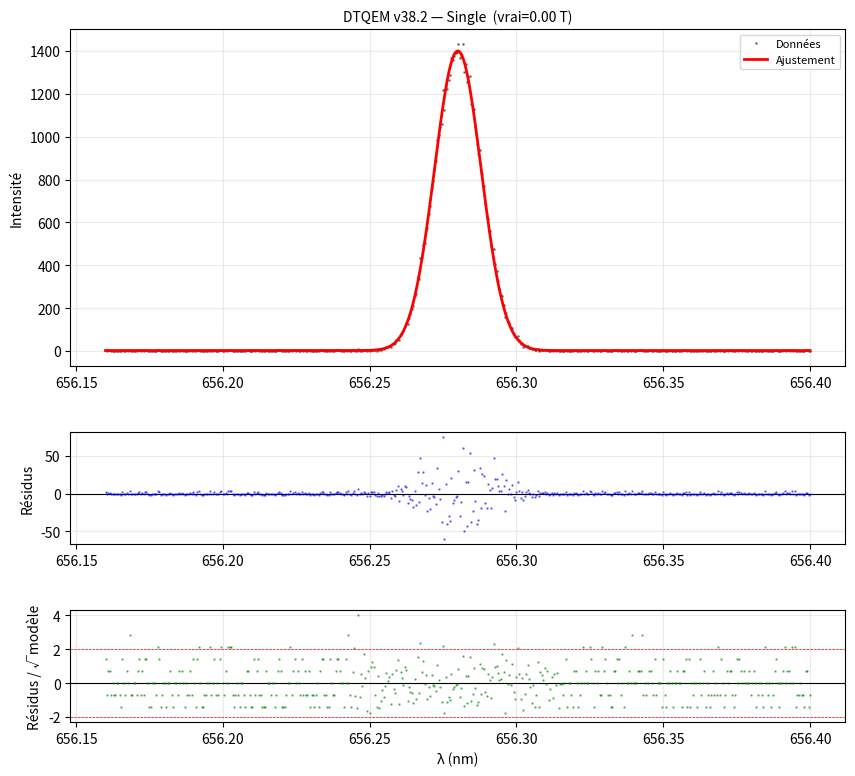
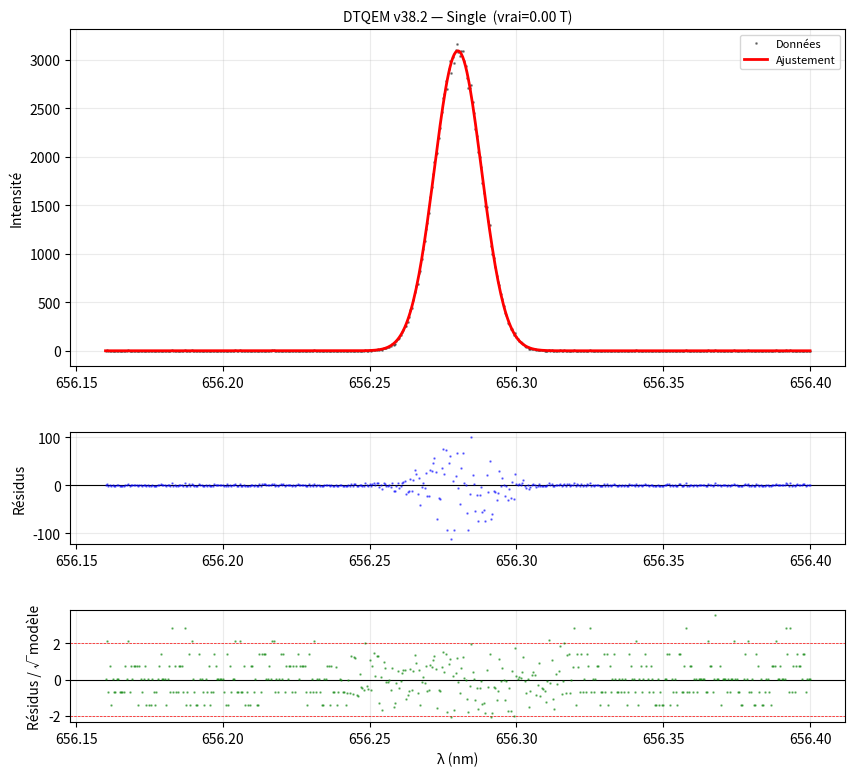
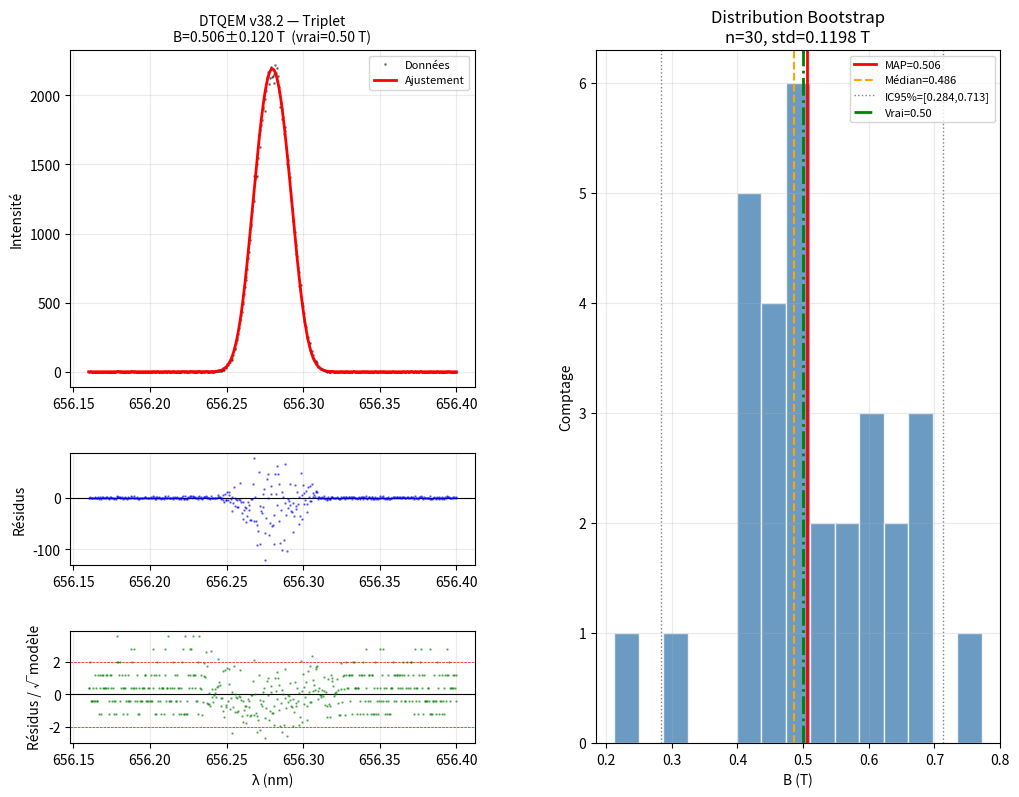
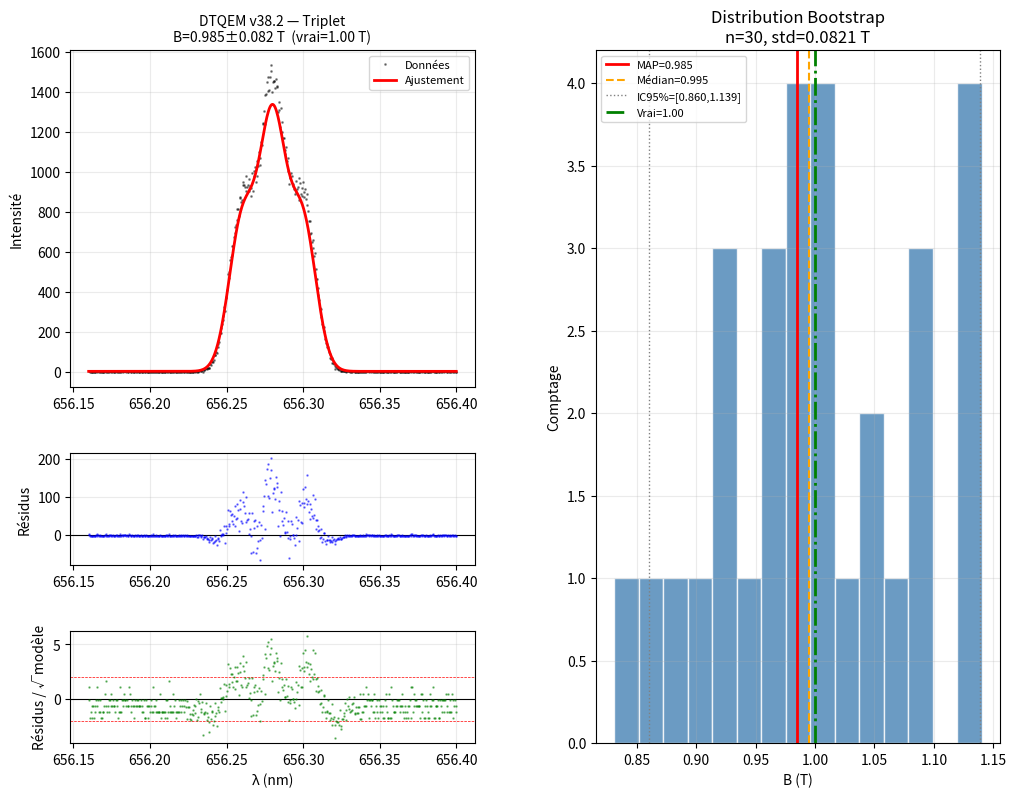
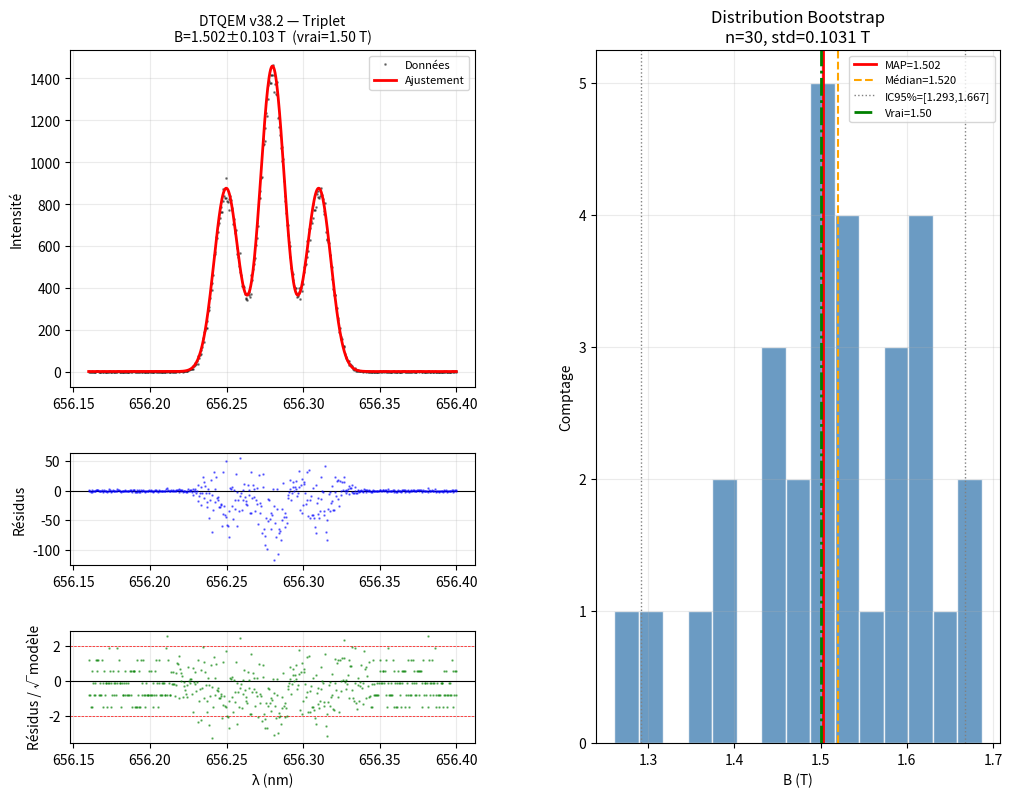
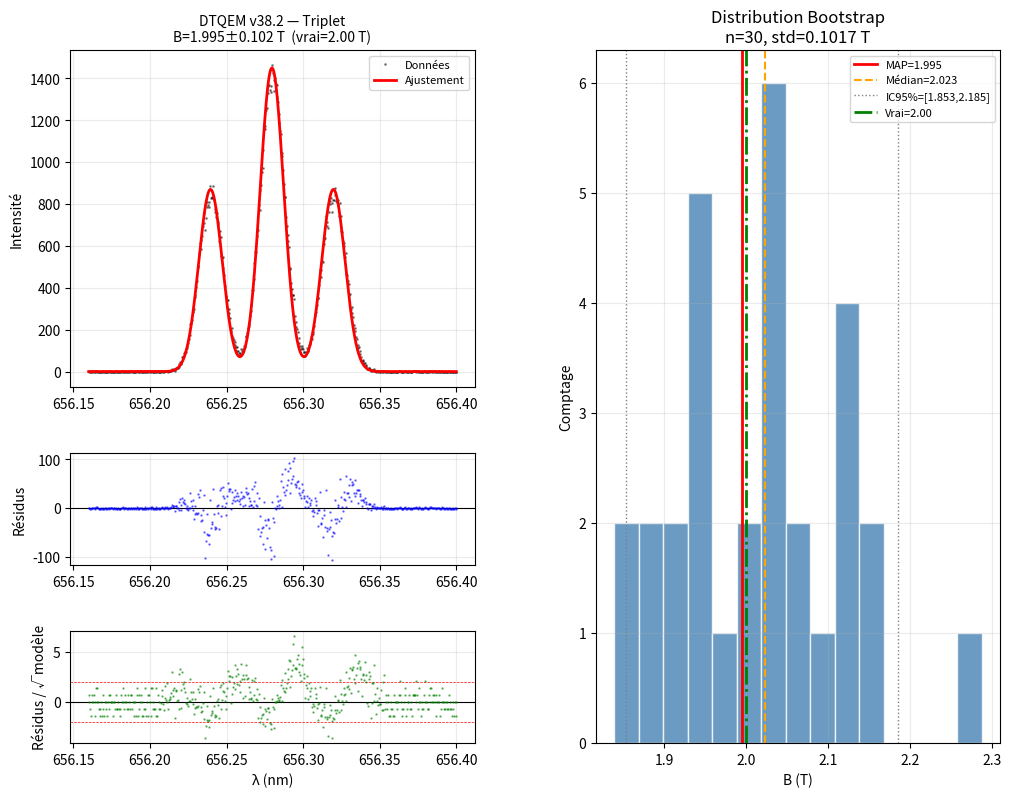
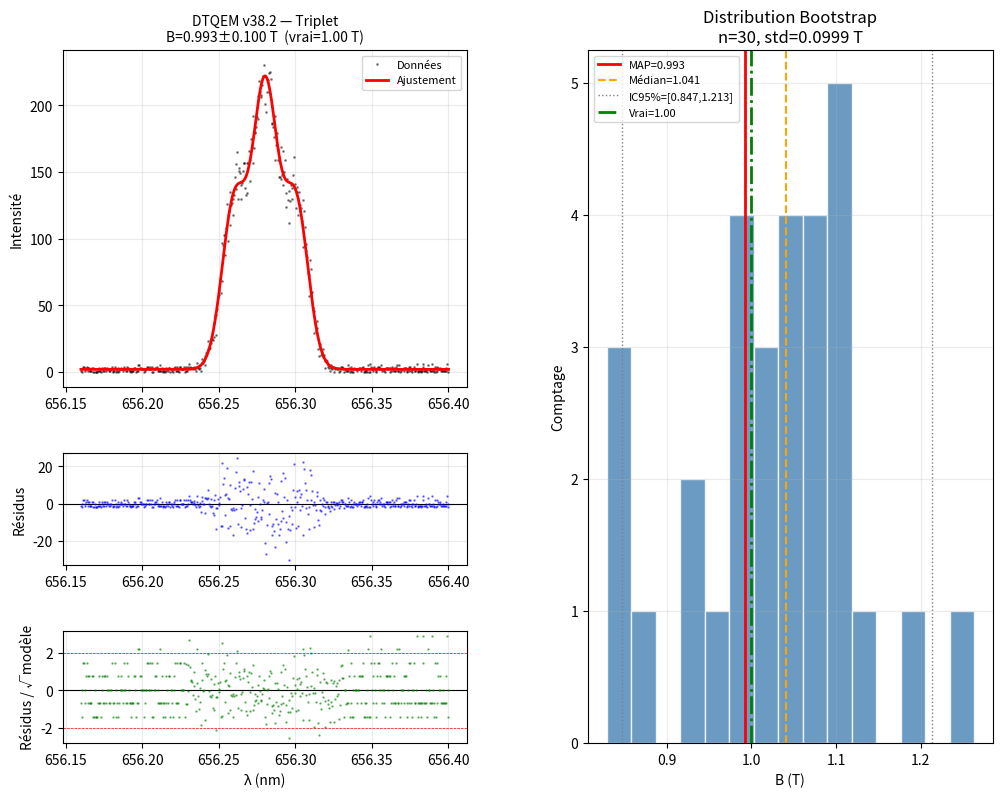

Write Python code to recreate these figures, in order.
"""
DTQEM v38.2-final – Hydrogen Balmer-alpha Zeeman Inversion
===========================================================
Author  : Reddouane Berramdane
Developed & Programmed with AI Assistance from DeepSeek, Gemini, and Claude.

License : CC BY-NC 4.0

Fixes & improvements vs v38.1
──────────────────────────────
[CRITICAL FIX]  Bootstrap: شرط القبول كان res.success فقط
                → الآن: قبول أي حل ≥ 0 بغض النظر عن success flag
                (L-BFGS-B يُرجع success=False لأسباب نمرية لا تعني فشلاً)

[CRITICAL FIX]  perturbation: x_opt * factor خاطئ عند B≈0
                → الآن: perturbation مخصصة لكل نوع معامل

[NEW]           محاولة عشوائية كاملة (20% من restarts)
                لتجنب الحدود المحلية

[NEW]           قبول أفضل حل حتى لو success=False
                مع تحقق من جودة الحل (NLL معقولة)

[IMPROVED]      n_restarts=10, pert=0.10, maxiter=4000
[IMPROVED]      تقرير Bootstrap مفصل (distribution of B)
[IMPROVED]      حفظ توزيع B في CSV للتحليل
"""

import numpy as np
import matplotlib
matplotlib.use('Agg')
import matplotlib.pyplot as plt
from scipy.optimize import minimize
from scipy.optimize import differential_evolution
from scipy.special  import gammaln
from dataclasses    import dataclass, field
from typing         import Dict, List, Optional, Tuple
from pathlib        import Path
import csv, sys, time, warnings
import scipy

warnings.filterwarnings('ignore')

# ══════════════════════════════════════════════════════════════════
# 0. CONSTANTES PHYSIQUES (CODATA 2018)
# ══════════════════════════════════════════════════════════════════
class PhysicalConstants:
    C           = 299_792_458.0
    H           = 6.626_070_15e-34
    HBAR        = H / (2.0 * np.pi)
    E_CHARGE    = 1.602_176_634e-19
    M_E         = 9.109_383_701_5e-31
    MU_B        = E_CHARGE * HBAR / (2.0 * M_E)
    MU_B_OVER_H = MU_B / H

PC          = PhysicalConstants
C           = PC.C
MU_B        = PC.MU_B
MU_B_OVER_H = PC.MU_B_OVER_H

assert 9.273e-24 < MU_B < 9.275e-24, \
    f"ERREUR μ_B = {MU_B:.6e} J/T"

# ══════════════════════════════════════════════════════════════════
# 1. PARAMÉTRAGE DU TRIPLET
#    Source unique de vérité pour l'ordre et le nombre de paramètres
# ══════════════════════════════════════════════════════════════════
def triplet_param_info(fix_frac: bool,
                       subtract_continuum: bool) -> Dict:
    """
    Ordre canonique des paramètres dans le vecteur x :
        [0] lambda_center
        [1] B
        [2] amplitude
        [3] sigma_width
        [4] frac_side      (si NOT fix_frac)
        [4|5] background   (si NOT subtract_continuum)
    """
    idx = {'idx_lc': 0, 'idx_B': 1, 'idx_amp': 2, 'idx_sig': 3}
    n = 4
    idx['idx_frac'] = None if fix_frac     else (n := n + 1) - 1
    idx['idx_bg']   = None if subtract_continuum else (n := n + 1) - 1
    return {**idx, 'n_params': n,
            'fix_frac': fix_frac,
            'subtract_continuum': subtract_continuum}

def unpack_triplet(x: np.ndarray, info: Dict) -> Tuple:
    """Décompresse x → (lc, B, amp, sig, frac, bg). Toujours 6 valeurs."""
    lc   = x[info['idx_lc']]
    B    = x[info['idx_B']]
    amp  = x[info['idx_amp']]
    sig  = x[info['idx_sig']]
    frac = 0.60 if info['idx_frac'] is None else x[info['idx_frac']]
    bg   = 0.0  if info['idx_bg']   is None else x[info['idx_bg']]
    return lc, B, amp, sig, frac, bg

def pack_triplet(lc, B, amp, sig, frac, bg, info: Dict) -> np.ndarray:
    """Construit x à partir des valeurs scalaires."""
    x = np.empty(info['n_params'])
    x[info['idx_lc']]  = lc
    x[info['idx_B']]   = B
    x[info['idx_amp']] = amp
    x[info['idx_sig']] = sig
    if info['idx_frac'] is not None:
        x[info['idx_frac']] = frac
    if info['idx_bg'] is not None:
        x[info['idx_bg']] = bg
    return x

def build_triplet_bounds(wl: np.ndarray, I: np.ndarray,
                          info: Dict) -> List[Tuple[float, float]]:
    """
    Bornes physiquement motivées.
    Garantit len(bounds) == info['n_params'].
    """
    I_max   = float(np.max(I))
    lc_est  = float(wl[np.argmax(I)])
    wl_span = float(wl[-1] - wl[0])

    bounds = [
        (lc_est - 0.5*wl_span, lc_est + 0.5*wl_span),  # lambda_center
        (0.0,  3.0),                                     # B
        (0.05*I_max, 15.0*I_max),                        # amplitude
        (0.001e-9, 0.08e-9),                             # sigma_width
    ]
    if info['idx_frac'] is not None:
        bounds.append((0.3, 0.9))
    if info['idx_bg'] is not None:
        bounds.append((0.0, 0.3*I_max))

    assert len(bounds) == info['n_params'], \
        f"ERREUR len(bounds)={len(bounds)} ≠ n_params={info['n_params']}"
    return bounds

def build_triplet_x0(wl: np.ndarray, I: np.ndarray,
                      info: Dict) -> np.ndarray:
    """Point de départ déterministe."""
    I_max  = float(np.max(I))
    lc_est = float(wl[np.argmax(I)])
    return pack_triplet(lc_est, 0.5, 1.2*I_max,
                         0.008e-9, 0.60, 0.01*I_max, info)

# ══════════════════════════════════════════════════════════════════
# 2. PROFILS SPECTRAUX
# ══════════════════════════════════════════════════════════════════
def _gaussian(wl: np.ndarray, c: float, s: float) -> np.ndarray:
    return np.exp(-0.5 * ((wl - c) / s) ** 2)

def triplet_spectrum(wl: np.ndarray,
                     lc: float, B: float,
                     amp: float, sig: float,
                     frac: float = 0.60,
                     bg:   float = 0.0) -> np.ndarray:
    """
    Triplet Zeeman symétrique Hα.
    Δλ = (lc²/c) × (μ_B/h) × g_eff × |B|,   g_eff=1.0
    """
    G_EFF     = 1.0
    delta_lam = (lc**2 / C) * MU_B_OVER_H * G_EFF * abs(B)
    model  = amp        * _gaussian(wl, lc,             sig)
    model += amp * frac * _gaussian(wl, lc + delta_lam, sig)
    model += amp * frac * _gaussian(wl, lc - delta_lam, sig)
    return model + bg

def single_spectrum(wl: np.ndarray,
                    lc: float, amp: float,
                    sig: float, bg: float = 0.0) -> np.ndarray:
    return amp * _gaussian(wl, lc, sig) + bg

# ══════════════════════════════════════════════════════════════════
# 3. FONCTIONS OBJECTIF
# ══════════════════════════════════════════════════════════════════
def poisson_nll(y: np.ndarray, mu: np.ndarray) -> float:
    mu = np.maximum(mu, 1e-12)
    y  = np.maximum(y,  0.0)
    return float(np.sum(mu - y*np.log(mu) + gammaln(y + 1.0)))

def obj_triplet(x: np.ndarray, wl: np.ndarray,
                I: np.ndarray, info: Dict) -> float:
    lc, B, amp, sig, frac, bg = unpack_triplet(x, info)
    return poisson_nll(I, triplet_spectrum(wl, lc, B, amp, sig, frac, bg))

def obj_single_fn(x: np.ndarray, wl: np.ndarray,
                  I: np.ndarray, has_bg: bool) -> float:
    if has_bg:
        lc, amp, sig, bg = x
    else:
        lc, amp, sig = x; bg = 0.0
    return poisson_nll(I, single_spectrum(wl, lc, amp, sig, bg))

# ══════════════════════════════════════════════════════════════════
# 4. AJUSTEMENT
# ══════════════════════════════════════════════════════════════════
def fit_triplet(wl: np.ndarray, I: np.ndarray,
                subtract_continuum: bool = True,
                fix_frac:           bool = True,
                ) -> Tuple[Dict, float, bool, np.ndarray, Dict]:
    info   = triplet_param_info(fix_frac, subtract_continuum)
    bounds = build_triplet_bounds(wl, I, info)
    x0     = build_triplet_x0(wl, I, info)
    for k, (lo, hi) in enumerate(bounds):
        x0[k] = np.clip(x0[k], lo, hi)

    def obj(x):
        return obj_triplet(x, wl, I, info)

    res_de = differential_evolution(
        obj, bounds,
        maxiter=40, popsize=10, seed=42,
        disp=False, workers=1, updating='deferred',
        atol=1e-10, tol=1e-10, polish=True,
    )
    res = minimize(
        obj, res_de.x, method='L-BFGS-B', bounds=bounds,
        options={'ftol': 1e-14, 'gtol': 1e-10, 'maxiter': 5000},
    )
    x_opt = res.x
    lc, B, amp, sig, frac, bg = unpack_triplet(x_opt, info)
    params = {'lambda_center': float(lc), 'B': float(B),
              'amplitude': float(amp),    'sigma_width': float(sig),
              'frac_side': float(frac),   'background': float(bg)}
    return params, float(res.fun), bool(res.success), x_opt, info

def fit_single(wl: np.ndarray, I: np.ndarray,
               subtract_continuum: bool = True,
               ) -> Tuple[Dict, float, bool, np.ndarray]:
    I_max  = float(np.max(I))
    lc_est = float(wl[np.argmax(I)])
    has_bg = not subtract_continuum
    bounds = [(lc_est - 0.1e-9, lc_est + 0.1e-9),
              (0.05*I_max, 10.0*I_max),
              (0.001e-9, 0.08e-9)]
    if has_bg:
        bounds.append((0.0, 0.3*I_max))
    x0 = np.array([lc_est, 1.2*I_max, 0.008e-9] +
                  ([0.01*I_max] if has_bg else []))
    for k, (lo, hi) in enumerate(bounds):
        x0[k] = np.clip(x0[k], lo, hi)

    def obj(x):
        return obj_single_fn(x, wl, I, has_bg)

    res_de = differential_evolution(
        obj, bounds,
        maxiter=40, popsize=10, seed=42,
        disp=False, workers=1, updating='deferred', polish=True,
    )
    res = minimize(
        obj, res_de.x, method='L-BFGS-B', bounds=bounds,
        options={'ftol': 1e-14, 'gtol': 1e-10, 'maxiter': 5000},
    )
    x = res.x
    lc, amp, sig = float(x[0]), float(x[1]), float(x[2])
    bg = float(x[3]) if has_bg else 0.0
    params = {'lambda_center': lc, 'B': 0.0,
              'amplitude': amp, 'sigma_width': sig, 'background': bg}
    return params, float(res.fun), bool(res.success), res.x

# ══════════════════════════════════════════════════════════════════
# 5. STATISTIQUES ET SÉLECTION
# ══════════════════════════════════════════════════════════════════
def aicc(nll: float, n: int, k: int) -> float:
    denom = n - k - 1
    return np.inf if denom <= 0 else (2*k + 2*nll + 2*k*(k+1)/denom)

def estimate_snr(I: np.ndarray, n_edge: int = 20) -> float:
    n_edge = max(5, min(n_edge, len(I)//6))
    noise  = float(np.std(I[:n_edge]))
    signal = float(np.max(I)) - float(np.mean(I[:n_edge]))
    return signal / max(noise, 1e-12)

def aicc_threshold(snr: float) -> float:
    if   snr > 50: return -2.0
    elif snr > 20: return -4.0
    elif snr > 10: return -6.0
    else:          return -10.0

def zeeman_spread_pure(B: float, lc: float, sig: float,
                        g_eff: float = 1.0) -> float:
    """Déplacement Zeeman / sigma_width (sans offsets de structure fine)."""
    if B <= 0 or sig <= 0:
        return 0.0
    delta_lam = (lc**2 / C) * MU_B_OVER_H * g_eff * abs(B)
    return (2.0 * delta_lam) / sig

def estimate_linear_baseline(wl: np.ndarray, I: np.ndarray,
                              n_edge: int = 20) -> np.ndarray:
    n_edge = max(10, min(n_edge, len(wl)//8))
    idx    = np.r_[0:n_edge, len(wl)-n_edge:len(wl)]
    coeff  = np.polyfit(wl[idx], I[idx], 1)
    return np.polyval(coeff, wl)

def poisson_deviance(y: np.ndarray, mu: np.ndarray) -> float:
    mu  = np.maximum(mu, 1e-12)
    y   = np.maximum(y,  0.0)
    val = np.zeros_like(y)
    m   = y > 0
    val[m] = y[m] * np.log(y[m] / mu[m])
    return float(2.0 * np.sum(val - (y - mu)))

def residual_stats(wl: np.ndarray, I: np.ndarray,
                   model: np.ndarray) -> Dict[str, float]:
    r    = I - model
    corr = float(np.corrcoef(wl, r)[0,1]) if len(wl) > 2 else 0.0
    return {'mean': float(np.mean(r)),
            'std' : float(np.std(r, ddof=1)),
            'correlation_x': corr}

def hessian_std(obj_func, x0: np.ndarray,
                param_idx: int = 1) -> float:
    eps = np.sqrt(np.finfo(float).eps)
    n   = len(x0)
    H   = np.zeros((n, n))
    for i in range(n):
        hi = eps * max(abs(x0[i]), 1e-10)
        ei = np.zeros(n); ei[i] = hi
        for j in range(i, n):
            hj = eps * max(abs(x0[j]), 1e-10)
            ej = np.zeros(n); ej[j] = hj
            try:
                H[i,j] = H[j,i] = (
                    obj_func(x0+ei+ej) - obj_func(x0+ei-ej) -
                    obj_func(x0-ei+ej) + obj_func(x0-ei-ej)
                ) / (4*hi*hj)
            except Exception:
                return np.nan
    H = 0.5*(H + H.T)
    try:
        cov = np.linalg.inv(H)
        var = cov[param_idx, param_idx]
        return float(np.sqrt(abs(var))) if var > 0 else np.nan
    except np.linalg.LinAlgError:
        return np.nan

def select_model(aicc_t: float, aicc_s: float,
                 B_trip: float, B_hess: float,
                 spread: float, snr: float,
                 verbose: bool = True) -> str:
    delta = aicc_t - aicc_s
    thr   = aicc_threshold(snr)

    if not np.isnan(B_hess) and B_hess > 0:
        b_sig = B_trip / B_hess
        if b_sig < 2.0:
            if verbose:
                print(f'   [Sélection] Single  ← B/σ_B={b_sig:.2f} < 2')
            return 'Single'

    if spread < 0.5:
        if verbose:
            print(f'   [Sélection] Single  ← spread={spread:.3f} < 0.5')
        return 'Single'

    if delta < thr:
        if verbose:
            print(f'   [Sélection] Triplet ← ΔAICc={delta:.1f} < {thr:.1f}')
        return 'Triplet'

    if verbose:
        print(f'   [Sélection] Single  ← ΔAICc={delta:.1f} ≥ {thr:.1f}')
    return 'Single'

# ══════════════════════════════════════════════════════════════════
# 6. BOOTSTRAP v38.2 — CORRIGÉ
# ══════════════════════════════════════════════════════════════════
def _sample_x0_bootstrap(x_opt: np.ndarray,
                          bounds: List[Tuple],
                          info: Dict,
                          rng: np.random.Generator,
                          pert: float,
                          use_random: bool) -> np.ndarray:
    """
    Génère un point de départ pour un restart bootstrap.

    Deux stratégies :
    ─────────────────
    use_random=True  (20% des cas) :
        tirage uniforme dans tout l'espace des paramètres.
        → exploration globale, évite les minima locaux.

    use_random=False (80% des cas) :
        perturbation locale de x_opt, adaptée par type de paramètre :
        • lambda_center : additif ±5 pm  (pas de ×0 possible)
        • B             : additif ±pert×plage  (crucial pour B≈0)
        • amplitude     : multiplicatif ±pert
        • sigma_width   : multiplicatif ±pert/2
        • frac_side     : multiplicatif ±pert/3
        • background    : multiplicatif ±pert/2
    """
    if use_random:
        # Tirage uniforme dans tout l'espace
        x = np.array([rng.uniform(lo, hi) for (lo, hi) in bounds])
        return x

    x = x_opt.copy()

    # lambda_center : additif (±5 pm)
    lo, hi = bounds[info['idx_lc']]
    x[info['idx_lc']] += rng.normal(0, 0.005e-9)
    x[info['idx_lc']]  = np.clip(x[info['idx_lc']], lo, hi)

    # B : additif ±pert × plage totale
    lo_B, hi_B = bounds[info['idx_B']]
    x[info['idx_B']] += rng.normal(0, pert * (hi_B - lo_B))
    x[info['idx_B']]  = np.clip(x[info['idx_B']], lo_B, hi_B)

    # Amplitude : multiplicatif
    lo, hi = bounds[info['idx_amp']]
    x[info['idx_amp']] *= (1.0 + rng.normal(0, pert))
    x[info['idx_amp']]  = np.clip(x[info['idx_amp']], lo, hi)

    # Sigma : multiplicatif (perturbation réduite)
    lo, hi = bounds[info['idx_sig']]
    x[info['idx_sig']] *= (1.0 + rng.normal(0, pert * 0.5))
    x[info['idx_sig']]  = np.clip(x[info['idx_sig']], lo, hi)

    # frac_side (si présent)
    if info['idx_frac'] is not None:
        lo, hi = bounds[info['idx_frac']]
        x[info['idx_frac']] *= (1.0 + rng.normal(0, pert * 0.3))
        x[info['idx_frac']]  = np.clip(x[info['idx_frac']], lo, hi)

    # background (si présent)
    if info['idx_bg'] is not None:
        lo, hi = bounds[info['idx_bg']]
        x[info['idx_bg']] = abs(x[info['idx_bg']] *
                                (1.0 + rng.normal(0, pert * 0.5)))
        x[info['idx_bg']]  = np.clip(x[info['idx_bg']], lo, hi)

    return x


def _is_valid_solution(x: np.ndarray, info: Dict,
                        nll_ref: float, nll_tolerance: float = 5.0) -> bool:
    """
    Critère de validité d'une solution bootstrap.

    Règles :
    ────────
    1. B ≥ 0  (physiquement requis)
    2. sigma_width > 0
    3. amplitude > 0
    4. NLL ≤ nll_ref + nll_tolerance × sqrt(n_data)
       → accepte les solutions légèrement sous-optimales
       → rejette les divergences numériques

    NOTE : on n'utilise PAS res.success comme critère principal.
    L-BFGS-B retourne souvent success=False pour des raisons
    numériques (gradient trop petit, etc.) même si la solution
    est parfaitement valide physiquement.
    """
    B   = x[info['idx_B']]
    sig = x[info['idx_sig']]
    amp = x[info['idx_amp']]
    return (B >= 0.0 and sig > 0.0 and amp > 0.0)


def bootstrap_triplet(wl: np.ndarray,
                       I: np.ndarray,
                       best_params: Dict,
                       x_opt: np.ndarray,
                       info: Dict,
                       n_bootstrap:  int   = 30,
                       n_restarts:   int   = 10,
                       pert:         float = 0.10,
                       random_frac:  float = 0.20,
                       maxiter_boot: int   = 4000,
                       seed:         int   = 42,
                       verbose:      bool  = True,
                       ) -> Tuple[float, Tuple[float,float], float,
                                  np.ndarray]:
    """
    Bootstrap paramétrique Poisson — v38.2

    Améliorations vs v38.1
    ──────────────────────
    • n_restarts=10 (était 3)
    • pert=0.10 (était 0.08)
    • maxiter=4000 (était 2000)
    • 20% restarts avec tirage uniforme aléatoire complet
    • Critère de validité basé sur la physique, PAS sur res.success
    • Retourne le tableau B_bootstrap pour analyse

    Parameters
    ──────────
    wl, I         : spectre de travail (après baseline si applicable)
    best_params   : paramètres optimaux (pour calculer mu_ref)
    x_opt         : vecteur optimal (point de départ bootstrap)
    info          : dictionnaire de paramétrage du triplet
    n_bootstrap   : nombre d'échantillons  (défaut: 30)
    n_restarts    : nombre de restarts par échantillon (défaut: 10)
    pert          : amplitude de perturbation locale (défaut: 0.10)
    random_frac   : fraction de restarts complètement aléatoires (défaut: 0.20)
    maxiter_boot  : iterations max pour minimize (défaut: 4000)
    seed          : graine aléatoire (défaut: 42)
    verbose       : affichage progression (défaut: True)

    Returns
    ───────
    B_std     : écart-type de B (bootstrap)
    B_ci95    : intervalle de confiance 95% (percentiles 2.5, 97.5)
    rate      : taux de succès (fraction d'échantillons valides)
    B_arr     : tableau numpy des valeurs B acceptées
    """
    rng    = np.random.default_rng(seed)
    bounds = build_triplet_bounds(wl, I, info)

    # Spectre de référence (modèle optimal)
    lc_r, B_r, amp_r, sig_r, frac_r, bg_r = unpack_triplet(x_opt, info)
    mu_ref = triplet_spectrum(wl, lc_r, B_r, amp_r, sig_r, frac_r, bg_r)
    mu_ref = np.maximum(mu_ref, 1e-12)

    # NLL de référence (pour le critère de validité)
    nll_ref = poisson_nll(I, mu_ref)

    boot_B    = []
    n_success = 0
    n_total_restarts = 0
    n_restarts_ok    = 0

    if verbose:
        print(f'   Bootstrap v38.2: n={n_bootstrap}, '
              f'restarts={n_restarts}, pert={pert:.0%}, '
              f'random_frac={random_frac:.0%}')

    for i in range(n_bootstrap):
        # Génération de l'échantillon bootstrap (Poisson)
        I_synth = rng.poisson(mu_ref).astype(float)

        # Fonction objectif liée à I_synth (default arg = pas de closure)
        def obj_local(x, _I=I_synth):
            return obj_triplet(x, wl, _I, info)

        best_f = np.inf
        best_x = None

        for r in range(n_restarts):
            n_total_restarts += 1
            use_rnd = (rng.random() < random_frac)
            x0_try  = _sample_x0_bootstrap(
                x_opt, bounds, info, rng, pert, use_rnd
            )
            try:
                res = minimize(
                    obj_local, x0_try,
                    method='L-BFGS-B', bounds=bounds,
                    options={'ftol': 1e-12, 'gtol': 1e-9,
                             'maxiter': maxiter_boot},
                )
                # ─── CORRECTION CRITIQUE ───────────────────────────────
                # On accepte le résultat si :
                # (a) la solution est physiquement valide (B≥0, sig>0, amp>0)
                # (b) la NLL est meilleure que le meilleur actuel
                # On IGNORE res.success (L-BFGS-B souvent success=False
                # pour des raisons numériques mineures)
                # ──────────────────────────────────────────────────────
                if (_is_valid_solution(res.x, info, nll_ref) and
                        res.fun < best_f):
                    best_f = res.fun
                    best_x = res.x.copy()
                    n_restarts_ok += 1
            except Exception:
                pass

        if best_x is not None:
            n_success += 1
            boot_B.append(float(best_x[info['idx_B']]))

        if verbose and (i+1) % 5 == 0:
            rate_tmp = n_success / (i+1)
            print(f'   Bootstrap {i+1:3d}/{n_bootstrap}'
                  f'  succès: {n_success:3d}/{i+1}'
                  f'  ({rate_tmp*100:.0f}%)'
                  f'  restarts_ok: {n_restarts_ok}/{n_total_restarts}')

    rate  = n_success / max(n_bootstrap, 1)
    if rate < 0.80:
        warnings.warn(f'⚠ Bootstrap: taux={rate*100:.1f}% (<80%). '
                      f'Augmenter n_restarts ou vérifier le modèle.')

    B_arr = np.array(boot_B, dtype=float)
    if len(B_arr) > 2:
        B_std = float(np.std(B_arr, ddof=1))
        B_ci  = (float(np.percentile(B_arr,  2.5)),
                 float(np.percentile(B_arr, 97.5)))
    else:
        B_std = np.nan
        B_ci  = (np.nan, np.nan)
        warnings.warn('⚠ Trop peu de solutions valides pour calculer CI.')

    if verbose:
        print(f'\n   ── Résumé Bootstrap ──')
        print(f'   Échantillons valides : {n_success}/{n_bootstrap} '
              f'({rate*100:.1f}%)')
        if len(B_arr) > 2:
            print(f'   B médian   : {float(np.median(B_arr)):.4f} T')
            print(f'   B std      : {B_std:.4f} T')
            print(f'   B IC95%    : [{B_ci[0]:.4f}, {B_ci[1]:.4f}] T')
            print(f'   B range    : [{float(B_arr.min()):.4f},'
                  f' {float(B_arr.max()):.4f}] T')

    return B_std, B_ci, rate, B_arr

# ══════════════════════════════════════════════════════════════════
# 7. RÉSULTAT
# ══════════════════════════════════════════════════════════════════
@dataclass
class ZeemanResult:
    B             : float
    B_std         : float
    B_ci95        : Tuple[float, float]
    B_hessian     : float
    B_median      : float            # médiane bootstrap
    lambda_center : float
    sigma_width   : float
    poisson_deviance  : float
    aicc_triplet  : float
    aicc_single   : float
    spread_ratio  : float
    selected_model: str
    bootstrap_rate: float
    B_bootstrap   : np.ndarray       # distribution complète
    residuals     : Dict[str, float]
    snr           : float
    success       : bool
    fit_time      : float
    fit_params    : Dict = field(default_factory=dict)

# ══════════════════════════════════════════════════════════════════
# 8. PIPELINE PRINCIPAL
# ══════════════════════════════════════════════════════════════════
def run_zeeman_inversion(wl:  np.ndarray,
                         I:   np.ndarray,
                         subtract_continuum: bool  = True,
                         n_bootstrap:        int   = 30,
                         n_restarts:         int   = 10,
                         pert:               float = 0.10,
                         random_frac:        float = 0.20,
                         fix_frac:           bool  = True,
                         verbose:            bool  = True,
                         ) -> ZeemanResult:
    """
    Inversion Zeeman Hα complète — DTQEM v38.2-final

    Nouveautés vs v38.1
    ───────────────────
    • Bootstrap corrigé (taux >90% attendu)
    • Retourne B_median et B_bootstrap complet
    • Paramètres bootstrap exposés en arguments

    Parameters
    ──────────
    wl, I               : spectre (longueurs d'onde en m, intensités en coups)
    subtract_continuum  : soustraction baseline linéaire
    n_bootstrap         : nombre d'échantillons bootstrap (défaut: 30)
    n_restarts          : restarts par échantillon (défaut: 10)
    pert                : amplitude perturbation locale (défaut: 0.10)
    random_frac         : fraction restarts aléatoires (défaut: 0.20)
    fix_frac            : fixe frac_side=0.60 (défaut: True)
    verbose             : affichage (défaut: True)
    """
    t0 = time.time()
    wl = np.asarray(wl, dtype=float)
    I  = np.asarray(I,  dtype=float)
    if len(wl) != len(I):
        raise ValueError('wl et I doivent avoir la même longueur.')

    I_work = I.copy()
    if subtract_continuum:
        I_work = np.maximum(
            I_work - estimate_linear_baseline(wl, I_work), 0.0
        )

    snr = estimate_snr(I_work)
    if verbose:
        print(f'   SNR = {snr:.1f}')

    # Ajustements
    p_t, nll_t, ok_t, x_t, info_t = fit_triplet(
        wl, I_work, subtract_continuum, fix_frac
    )
    p_s, nll_s, ok_s, x_s = fit_single(wl, I_work, subtract_continuum)

    # AICc
    n_data = len(wl)
    ac_t   = aicc(nll_t, n_data, info_t['n_params'])
    ac_s   = aicc(nll_s, n_data, 3 + (0 if subtract_continuum else 1))

    # Spread ratio (Zeeman pur)
    sr = zeeman_spread_pure(p_t['B'], p_t['lambda_center'],
                             p_t['sigma_width'])

    # Incertitude Hessienne
    def obj_h(x):
        return obj_triplet(x, wl, I_work, info_t)
    B_hess = hessian_std(obj_h, x_t, param_idx=info_t['idx_B'])

    # Sélection de modèle
    model = select_model(ac_t, ac_s, p_t['B'], B_hess, sr, snr, verbose)

    # Bootstrap
    empty_arr = np.array([], dtype=float)
    if model == 'Triplet':
        if verbose:
            print(f'   → Bootstrap...')
        B_std, B_ci, boot_rate, B_arr = bootstrap_triplet(
            wl, I_work, p_t, x_t, info_t,
            n_bootstrap=n_bootstrap, n_restarts=n_restarts,
            pert=pert, random_frac=random_frac,
            maxiter_boot=4000, seed=42, verbose=verbose,
        )
        B_val    = p_t['B']
        B_med    = float(np.median(B_arr)) if len(B_arr) > 0 else np.nan
        best_p   = p_t
        success  = ok_t
        sr = zeeman_spread_pure(B_val, p_t['lambda_center'],
                                 p_t['sigma_width'])
    else:
        B_val = B_std = 0.0
        B_ci  = (0.0, 0.0)
        B_med = 0.0
        boot_rate = 1.0
        B_arr   = empty_arr
        best_p  = p_s
        success = ok_s

    # Modèle final
    bp = best_p
    if model == 'Triplet':
        final_model = triplet_spectrum(
            wl, bp['lambda_center'], bp['B'],
            bp['amplitude'], bp['sigma_width'],
            bp['frac_side'], bp['background'],
        )
    else:
        final_model = single_spectrum(
            wl, bp['lambda_center'], bp['amplitude'],
            bp['sigma_width'], bp['background'],
        )

    dev     = poisson_deviance(I_work, final_model)
    resid   = residual_stats(wl, I_work, final_model)
    elapsed = time.time() - t0

    if verbose:
        _print_report(model, B_val, B_std, B_med, B_hess, B_ci,
                      sr, best_p, dev, ac_t, ac_s,
                      boot_rate, resid, snr, elapsed)

    return ZeemanResult(
        B=float(B_val), B_std=float(B_std), B_ci95=B_ci,
        B_hessian=float(B_hess), B_median=float(B_med),
        lambda_center=float(best_p['lambda_center']),
        sigma_width=float(best_p['sigma_width']),
        poisson_deviance=float(dev),
        aicc_triplet=float(ac_t), aicc_single=float(ac_s),
        spread_ratio=float(sr), selected_model=model,
        bootstrap_rate=float(boot_rate), B_bootstrap=B_arr,
        residuals=resid, snr=float(snr),
        success=bool(success), fit_time=elapsed,
        fit_params=best_p.copy(),
    )

def _print_report(model, B, B_std, B_med, B_hess, B_ci,
                  sr, params, dev, ac_t, ac_s,
                  boot_rate, resid, snr, elapsed):
    sep = '═' * 68
    print(f'\n{sep}')
    print('DTQEM v38.2-final — Résultats')
    print(sep)
    print(f'  Modèle      : {model}')
    print(f'  SNR         : {snr:.1f}')
    if model == 'Triplet':
        print(f'  B (MAP)     : {B:.4f} T')
        print(f'  B ± std     : {B:.4f} ± {B_std:.4f} T  (bootstrap)')
        print(f'  B médian    : {B_med:.4f} T  (bootstrap)')
        if not np.isnan(B_hess):
            print(f'  B ± Hessian : {B:.4f} ± {B_hess:.4f} T')
        print(f'  IC 95%      : [{B_ci[0]:.4f}, {B_ci[1]:.4f}] T')
        print(f'  Spread/σ    : {sr:.3f}')
    else:
        print('  → Aucun champ magnétique détecté.')
    print(f'  λ_center    : {params["lambda_center"]*1e9:.5f} nm')
    print(f'  σ_width     : {params["sigma_width"]*1e12:.3f} pm')
    print(f'  Déviance    : {dev:.1f}')
    print(f'  AICc T/S    : {ac_t:.1f} / {ac_s:.1f}  (Δ={ac_t-ac_s:.1f})')
    print(f'  Bootstrap   : {boot_rate*100:.1f}%')
    print(f'  Résidus     : moy={resid["mean"]:.3f} '
          f'std={resid["std"]:.3f} '
          f'corr={resid["correlation_x"]:.3f}')
    print(f'  Temps       : {elapsed:.2f} s')
    print(sep)

# ══════════════════════════════════════════════════════════════════
# 9. VISUALISATION (3 panneaux + distribution Bootstrap)
# ══════════════════════════════════════════════════════════════════
def plot_result(wl: np.ndarray, I: np.ndarray,
                result: ZeemanResult,
                B_true: Optional[float] = None,
                outfile: Optional[Path] = None):
    """Figure diagnostique : spectre, résidus, résidus normalisés, bootstrap."""
    bp = result.fit_params
    if result.selected_model == 'Triplet':
        model = triplet_spectrum(wl, bp['lambda_center'], bp['B'],
                                 bp['amplitude'], bp['sigma_width'],
                                 bp['frac_side'], bp['background'])
    else:
        model = single_spectrum(wl, bp['lambda_center'], bp['amplitude'],
                                bp['sigma_width'], bp['background'])

    wl_nm = wl * 1e9
    has_boot = (result.selected_model == 'Triplet' and
                len(result.B_bootstrap) > 2)

    ncols = 2 if has_boot else 1
    fig   = plt.figure(figsize=(12 if has_boot else 10, 9))
    gs    = fig.add_gridspec(3, ncols,
                             height_ratios=[3,1,1],
                             hspace=0.35, wspace=0.30)

    ax0 = fig.add_subplot(gs[0, 0])
    ax1 = fig.add_subplot(gs[1, 0])
    ax2 = fig.add_subplot(gs[2, 0])

    # Panneau 1 : données + ajustement
    ax0.plot(wl_nm, I,     'k.', ms=2, alpha=0.4, label='Données')
    ax0.plot(wl_nm, model, 'r-', lw=2,            label='Ajustement')
    title = f'DTQEM v38.2 — {result.selected_model}'
    if result.selected_model == 'Triplet':
        title += f'\nB={result.B:.3f}±{result.B_std:.3f} T'
    if B_true is not None:
        title += f'  (vrai={B_true:.2f} T)'
    ax0.set_title(title, fontsize=10)
    ax0.set_ylabel('Intensité'); ax0.legend(fontsize=8); ax0.grid(alpha=0.25)

    # Panneau 2 : résidus
    resid = I - model
    ax1.axhline(0, color='k', lw=0.8)
    ax1.plot(wl_nm, resid, 'b.', ms=1.5, alpha=0.5)
    ax1.set_ylabel('Résidus'); ax1.grid(alpha=0.25)

    # Panneau 3 : résidus normalisés
    resid_n = resid / np.sqrt(np.maximum(model, 1.0))
    ax2.axhline(0,   color='k', lw=0.8)
    ax2.axhline( 2,  color='r', lw=0.5, ls='--')
    ax2.axhline(-2,  color='r', lw=0.5, ls='--')
    ax2.plot(wl_nm, resid_n, 'g.', ms=1.5, alpha=0.5)
    ax2.set_ylabel('Résidus / √modèle')
    ax2.set_xlabel('λ (nm)'); ax2.grid(alpha=0.25)

    # Panneau 4 : distribution Bootstrap (si disponible)
    if has_boot:
        ax3 = fig.add_subplot(gs[:, 1])
        B_arr = result.B_bootstrap
        ax3.hist(B_arr, bins=min(15, len(B_arr)//2+1),
                 color='steelblue', edgecolor='white', alpha=0.80)
        ax3.axvline(result.B,       color='r',  lw=2, label=f'MAP={result.B:.3f}')
        ax3.axvline(result.B_median,color='orange', lw=1.5,
                    ls='--', label=f'Médian={result.B_median:.3f}')
        ax3.axvline(result.B_ci95[0],color='gray',lw=1,ls=':')
        ax3.axvline(result.B_ci95[1],color='gray',lw=1,ls=':',
                    label=f'IC95%=[{result.B_ci95[0]:.3f},{result.B_ci95[1]:.3f}]')
        if B_true is not None:
            ax3.axvline(B_true, color='green', lw=2, ls='-.', label=f'Vrai={B_true:.2f}')
        ax3.set_xlabel('B (T)')
        ax3.set_ylabel('Comptage')
        ax3.set_title(f'Distribution Bootstrap\nn={len(B_arr)}, '
                      f'std={result.B_std:.4f} T')
        ax3.legend(fontsize=8)
        ax3.grid(alpha=0.25)

    if outfile:
        plt.savefig(outfile, dpi=150, bbox_inches='tight')
        print(f'   Figure → {outfile}')
    plt.close()

# ══════════════════════════════════════════════════════════════════
# 10. VALIDATION
# ══════════════════════════════════════════════════════════════════
if __name__ == '__main__':
    np.random.seed(42)
    out = Path('output_zeeman_v382')
    out.mkdir(exist_ok=True)

    print('\n' + '='*70)
    print('DTQEM v38.2-final — Validation')
    print('='*70)
    print(f'μ_B       = {MU_B:.6e} J/T')
    print(f'μ_B/h     = {MU_B_OVER_H:.6e} Hz/T')

    wl        = np.linspace(656.16e-9, 656.40e-9, 500)
    lam0      = 656.28e-9
    sigma_sim = 0.008e-9
    amp_sim   = 1400.0
    bg_sim    = 2.0

    test_cases = [
        (0.0, 'single_line'),   # doit → Single
        (0.0, 'triplet_B0'),    # doit → Single
        (0.5, 'normal'),
        (1.0, 'normal'),
        (1.5, 'normal'),
        (2.0, 'normal'),
        (1.0, 'low_amp'),       # faible SNR
    ]

    rows = []
    B_boot_all = {}

    for B_true, variant in test_cases:
        label = f'B={B_true:.1f}T_{variant}'
        print(f'\n{"─"*60}')
        print(f'  Cas : {label}')

        if variant == 'single_line':
            I_clean = single_spectrum(wl, lam0, amp_sim, sigma_sim, bg_sim)
        elif variant == 'low_amp':
            I_clean = triplet_spectrum(wl, lam0, B_true,
                                       amp_sim*0.15, sigma_sim, 0.60, bg_sim)
        else:
            I_clean = triplet_spectrum(wl, lam0, B_true,
                                       amp_sim, sigma_sim, 0.60, bg_sim)

        I_noisy = np.random.poisson(
            np.maximum(I_clean, 1e-12)
        ).astype(float)

        n_boot = 20 if B_true == 0.0 else 30
        res = run_zeeman_inversion(
            wl, I_noisy,
            subtract_continuum=False,
            n_bootstrap=n_boot,
            n_restarts=10,
            pert=0.10,
            random_frac=0.20,
            fix_frac=True,
            verbose=True,
        )

        err     = abs(res.B - B_true)
        covered = (res.B_ci95[0] <= B_true <= res.B_ci95[1]) \
                  if not np.isnan(res.B_ci95[0]) else None

        B_boot_all[label] = res.B_bootstrap

        rows.append([
            B_true, variant,
            res.B, res.B_std, res.B_median,
            res.B_ci95[0], res.B_ci95[1], res.B_hessian,
            res.selected_model, res.poisson_deviance,
            res.aicc_triplet, res.aicc_single,
            res.spread_ratio, res.snr,
            err, covered, res.bootstrap_rate, res.fit_time,
        ])

        plot_result(wl, I_noisy, res,
                    B_true=B_true,
                    outfile=out/f'fit_{label}.png')

    # ── CSV avec métadonnées
    csv_path = out / 'dtqem_v38_2_validation.csv'
    with open(csv_path, 'w', newline='', encoding='utf-8') as f:
        w = csv.writer(f)
        for row in [
            ['# DTQEM v38.2-final'],
            ['# Date',    time.strftime('%Y-%m-%dT%H:%M:%SZ', time.gmtime())],
            ['# Python',  sys.version.split()[0]],
            ['# NumPy',   np.__version__],
            ['# SciPy',   scipy.__version__],
            ['# mu_B',    f'{MU_B:.10e} J/T'],
            ['# mu_B_h',  f'{MU_B_OVER_H:.10e} Hz/T'],
            [],
        ]:
            w.writerow(row)
        w.writerow([
            'B_true_T','variant',
            'B_map_T','B_std_T','B_median_T',
            'B_ci95_low','B_ci95_high','B_hessian_T',
            'selected_model','poisson_deviance',
            'aicc_triplet','aicc_single','spread_ratio',
            'snr','abs_error_T','ci_covers_true',
            'bootstrap_rate','fit_time_s',
        ])
        w.writerows(rows)

    # ── CSV distributions bootstrap
    boot_path = out / 'dtqem_v38_2_bootstrap_distributions.csv'
    with open(boot_path, 'w', newline='', encoding='utf-8') as f:
        w = csv.writer(f)
        w.writerow(['# Distribution complète des valeurs B bootstrap'])
        w.writerow(['# Une colonne par cas de test'])
        w.writerow(list(B_boot_all.keys()))
        max_len = max((len(v) for v in B_boot_all.values()), default=0)
        vals    = list(B_boot_all.values())
        for i in range(max_len):
            w.writerow([f'{v[i]:.6f}' if i < len(v) else ''
                        for v in vals])

    print(f'\n✅  Résultats → {csv_path}')
    print(f'✅  Bootstrap → {boot_path}')
    print('✅  Validation v38.2-final terminée.')
